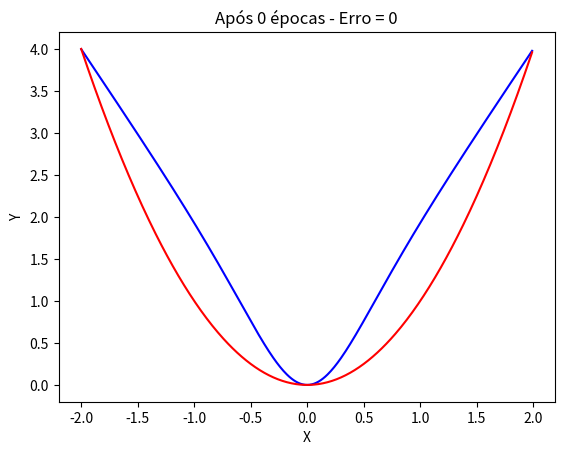
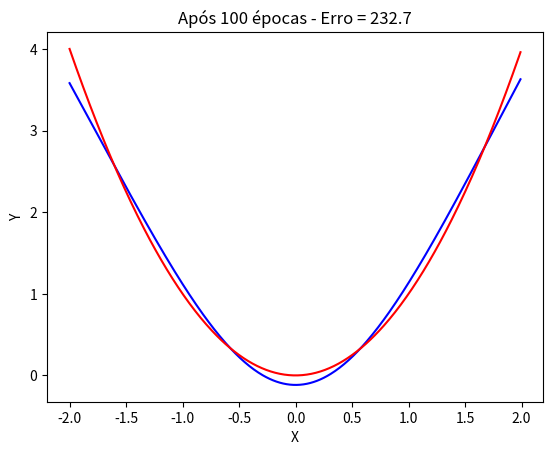
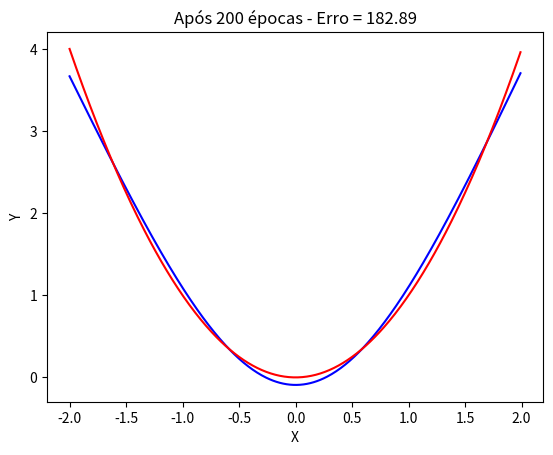
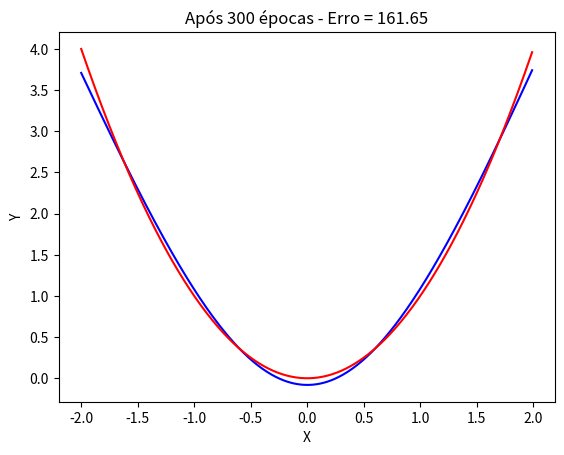
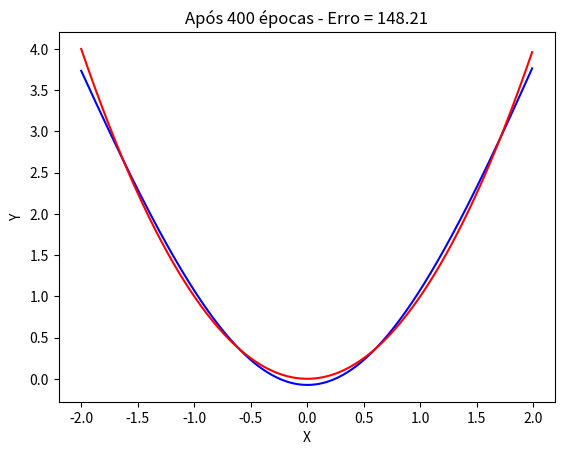
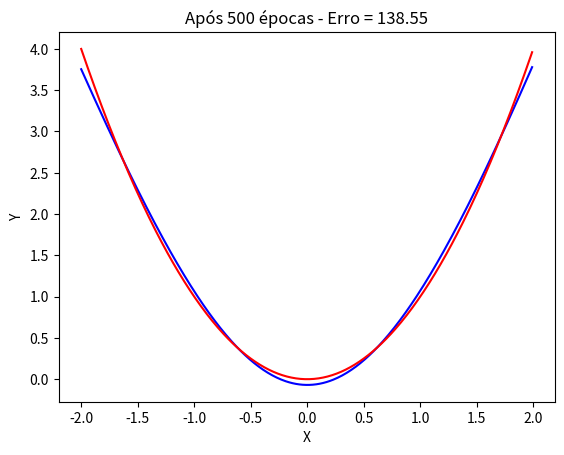
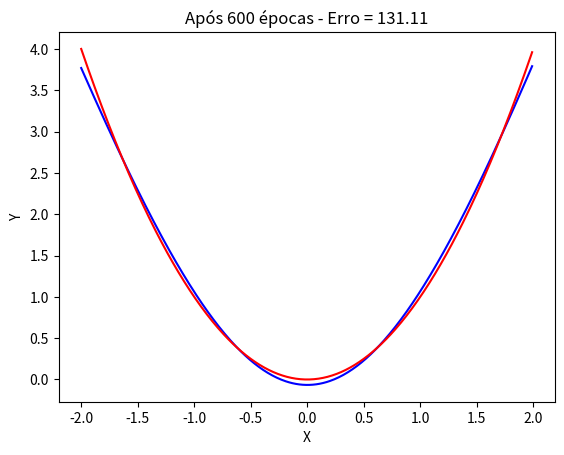
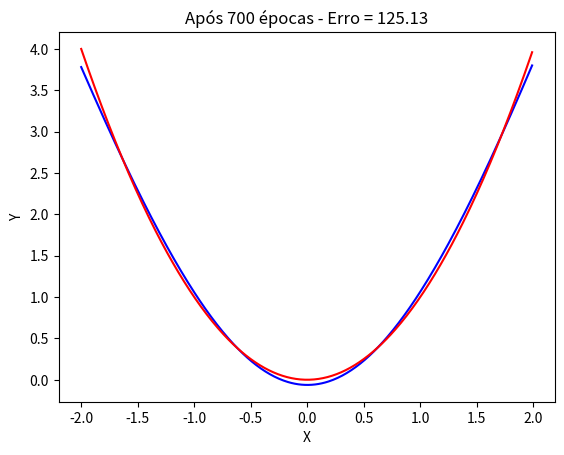
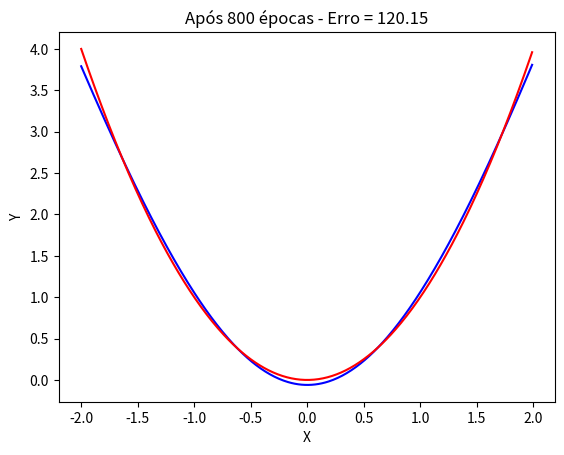
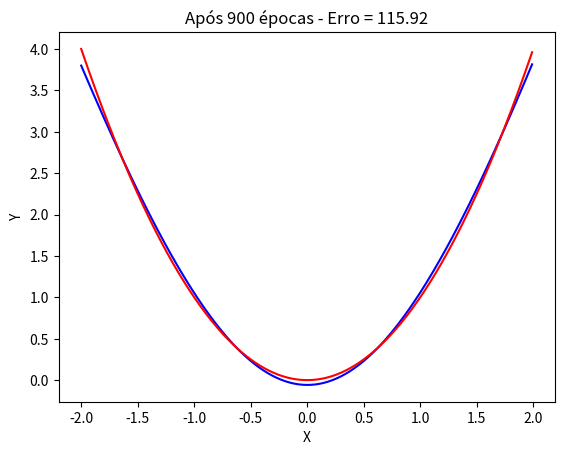
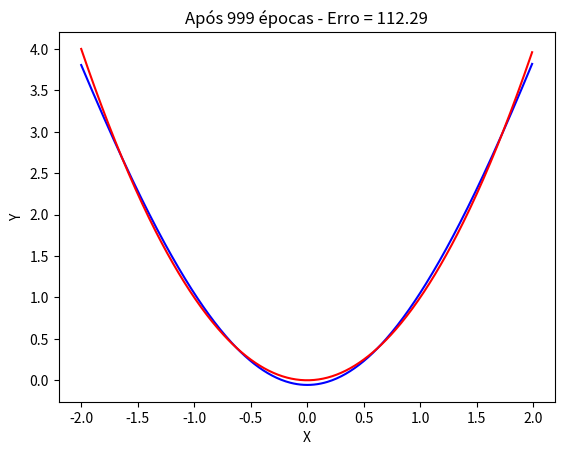
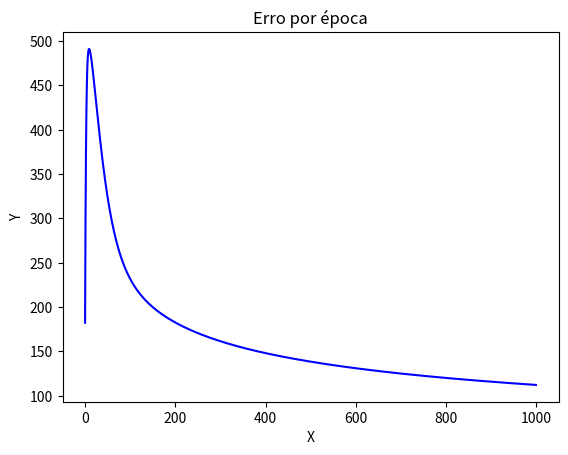

These figures' Python source, in order:

import numpy as np
import random
import math

import matplotlib.pyplot as plt

def function(x):
    return x*x


def plot_2d(results: np.array, expected = [], labels=[''], title='', block=False):

    plt.figure()

    plt.plot(results.T[0], results.T[1], '-b', label=labels[0])
    if len(expected):
        plt.plot(expected.T[0], expected.T[1], '-r', label=labels[1])

    plt.title(title)
    plt.xlabel('X')
    plt.ylabel('Y')
    plt.show(block=block)


class FuzzyTsk:
    
    def shuffle_points(self):
        self.points_shuffled = np.random.permutation(self.points)
    
    def __init__(self, function, step=0.01, epocas=1000, min_x=-2, max_x=2, alpha=0.01):
        
        self.f = function
        self.step = step
        self.epocas = epocas
        self.min_x = min_x
        self.max_x = max_x
        self.alpha = alpha
        
        # gerar pontos
        self.points = np.array([(x, self.f(x)) for x in np.arange(-2,2,self.step)])
        self.shuffle_points()
        
    def extimate_y(self, x1m, x1s, p1, q1, x2m, x2s, p2, q2, x, return_all=True):
        #Calcular w1 e w2 para calcular y de cada um
        w1 = math.exp(-1/2*math.pow((x-x1m)/x1s, 2))
        w2 = math.exp(-1/2*math.pow((x-x2m)/x2s, 2))
        
        w1n = w1/(w1 + w2)
        w2n = w2/(w1 + w2)
        
        y1 = p1*x + q1
        y2 = p2*x + q2
        
        y = w1n*y1 + w2n*y2
        
        if return_all:
            return w1, w2, w1n, w2n, y1, y2, y
        return y
        
    def execute(self):
        
        x1m = -2
        x1s = 1
        p1 = -2
        q1 = 0
        
        x2m = 2
        x2s = 1
        p2 = 2
        q2 = 0
                
        somaErros = 0
        listErros = []
        for epoca in range(0, self.epocas):
                
            # plotar a curva de tempos em tempos
            if not epoca or epoca % (self.epocas//10) == 0 or epoca == self.epocas - 1:
                extimated_points = np.array([(x, self.extimate_y(x1m, x1s, p1, 
                                                                q1, x2m, x2s, 
                                                                p2, q2, x, return_all=False)) for x in np.arange(-2,2,self.step)])
                plot_2d(extimated_points, self.points, ['estimado', 'esperado'],
                        'Após {} épocas - Erro = {}'.format(epoca, round(somaErros,2)))
                
            # fazer inferencia de todos os pontos gerados
            for i,x in enumerate(self.points.T[0]):
                
                w1, w2, w1n, w2n, y1, y2, y = self.extimate_y(x1m, x1s, p1, q1, x2m, x2s, p2, q2, x)
                yd = self.points[i][1]
                e = y - yd
                
                # calcular todos os parametros
                p1 = p1 - self.alpha*e*w1n*x
                p2 = p2 - self.alpha*e*w2n*x
                
                q1 = q1 - self.alpha*e*w1n
                q2 = q2 - self.alpha*e*w2n
                
                x1m = x1m - self.alpha*e*w2*(y1-y2)/(pow(w1+w2, 2))*(x-x1m)/pow(x1s,2)*math.exp(-1/2*math.pow((x-x1m)/x1s,2))
                x2m = x2m - self.alpha*e*w1*(y2-y1)/(pow(w1+w2, 2))*(x-x2m)/pow(x2s,2)*math.exp(-1/2*math.pow((x-x2m)/x2s,2))
                
                x1s = x1s - self.alpha*e*w2*(y1-y2)/(pow(w1+w2, 2))*pow(x-x1m,2)/pow(x1s,3)*math.exp(-1/2*math.pow((x-x1m)/x1s,2))
                x2s = x2s - self.alpha*e*w1*(y2-y1)/(pow(w1+w2, 2))*pow(x-x2m,2)/pow(x2s,3)*math.exp(-1/2*math.pow((x-x2m)/x2s,2))
            
                somaErros = somaErros + e
            
            # gerar novos pontos para a próxima iteração
            self.shuffle_points()
            
            listErros.append((int(epoca), somaErros))
            #print(str(epoca) + ": " + str(somaErros))
            
        plot_2d(np.array(listErros), labels=['erro'], title='Erro por época', block=True)
        
if __name__ == "__main__":
    
    ft = FuzzyTsk(function, alpha=0.001, epocas=1000)
    ft.execute()